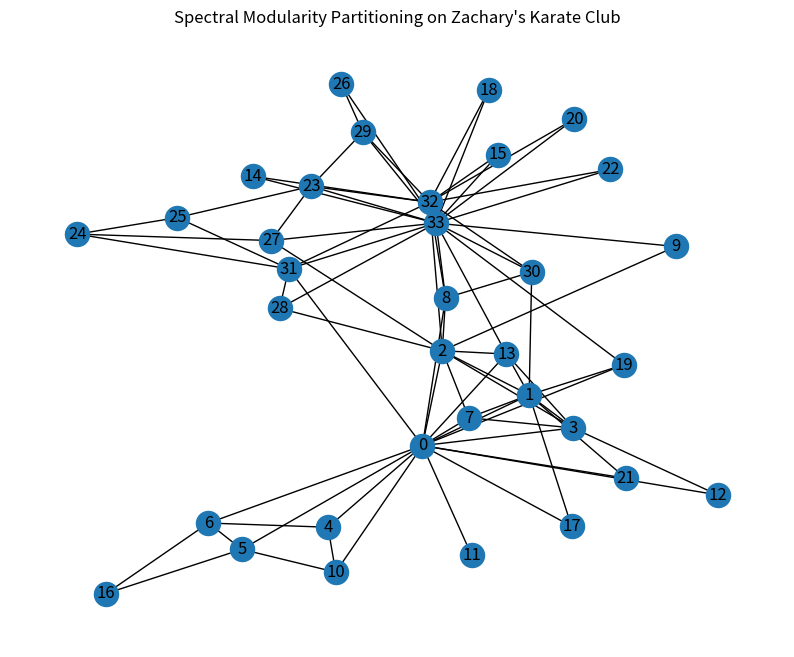
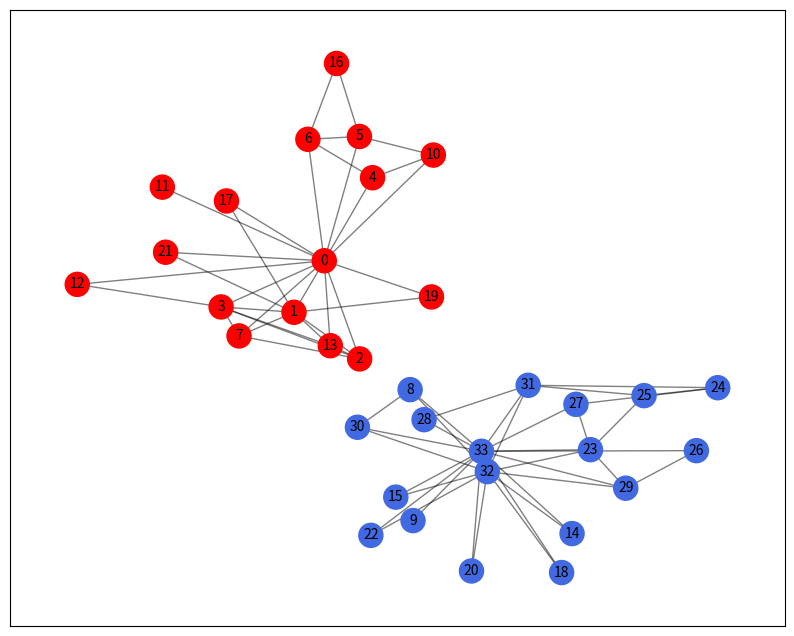
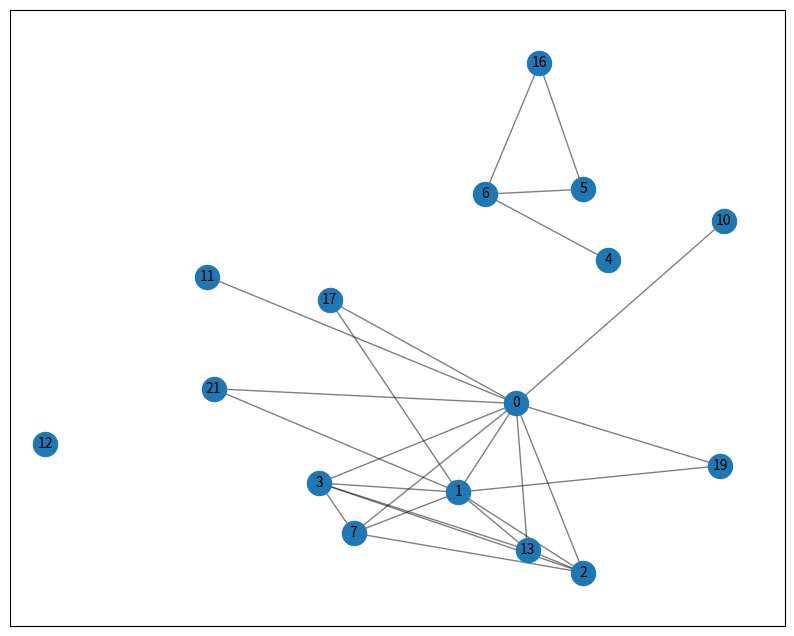
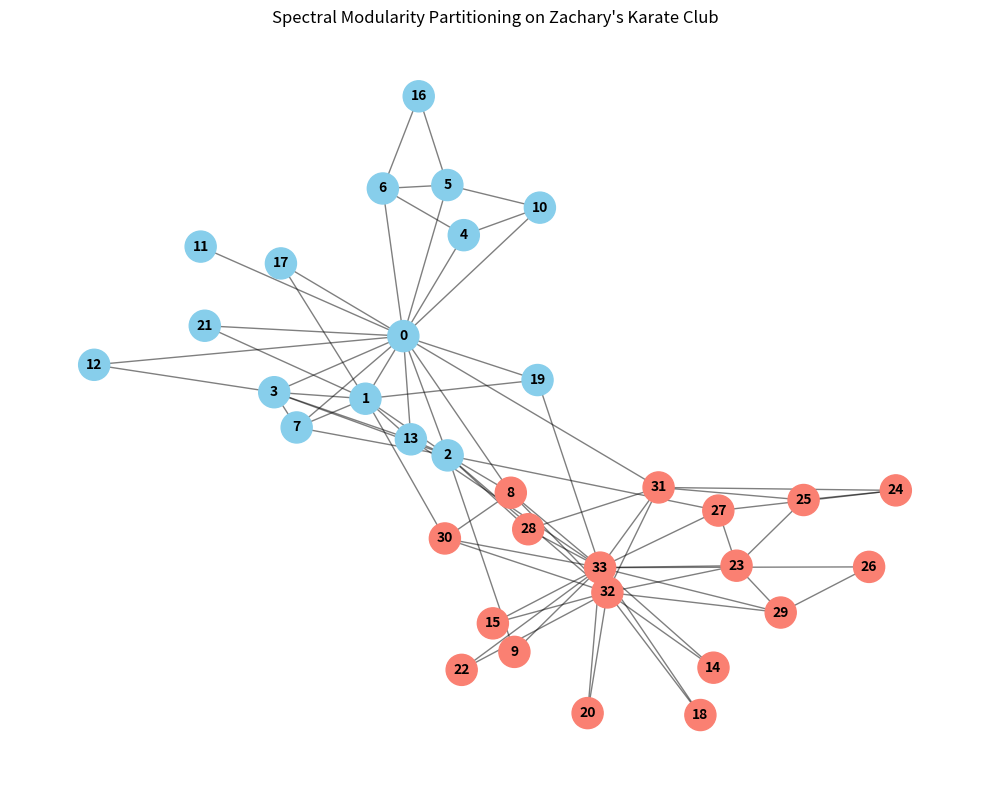

Generate these figures, in order, with matplotlib:
import networkx as nx
import numpy as np
import matplotlib.pyplot as plt
#%%
G = nx.karate_club_graph()
fish = []

def Calc_B (A,m):
    global fish
    k = np.sum(A, axis = 1)
    kT = np.transpose(k)
    B = A - ((np.dot(k,kT))/(2*m))
    fish.append(k)
    fish.append(B)
    return B

def Mod (B , m):
    eigvalues , eigvectors = np.linalg.eigh(B)
    ev_max = np.max(eigvalues)
    if ev_max > 0:
        ev_max = np.argmax(eigvalues)
        u = eigvectors[:,ev_max]
        s = ((u > 0).astype(int) * 2) - 1
        return s
    else:
        return np.zeros(34)

def parti (A, m):
    B = Calc_B(A, m)
    s = Mod(B, m)
    
    if s.any() == False:
        C1, C2 = [0], [0]
    else:
        community_dict = {node:int(val) for node, val in zip(G.nodes(), s.flatten())}
        C1, C2 = [], []
        for i in community_dict.keys():
            if community_dict[i] == 1:
                C1.append(i)
            elif community_dict[i] == -1:
                C2.append(i)
    return C1, C2
        
def graph(G):
    global fish
    H = G.copy()
    I = G.copy()
    J = G.copy()
    K = G.copy()
    
    A = nx.to_numpy_array(G, weight="none") #into numpy matrix 
    m = (np.sum(A))/2 #total edges
    fish.append(A)
    C1, C2 = parti(A, m)
    fish.append((C1,C2))
    
    if len(C1) == 0:
        return G
    else:
        H.remove_nodes_from(C1)
        I.remove_nodes_from(C2)
        
        J.remove_edges_from(H.edges(data=True))
        J.remove_edges_from(I.edges(data=True))
        K.remove_edges_from(J.edges)
        return K , C1 , C2
    
    
plt.figure(figsize=(10, 8))
plt.title("Spectral Modularity Partitioning on Zachary's Karate Club")

pos = nx.spring_layout(G, seed=42)
plt.figure(1)
nx.draw(G, with_labels=True)

g,C1,C2 = graph(G)
nodec = []

for i in G.nodes:
    if i in C1:
        nodec.append("RoyalBlue")
    if i in C2:
        nodec.append("Red")

plt.figure(2, figsize=(10,8))
nx.draw_networkx_nodes(g, pos,node_color = nodec, node_size=300)
nx.draw_networkx_edges(g, pos, alpha=0.5)
nx.draw_networkx_labels(g, pos, font_size=10)
plt.plot()







compo = list(nx.connected_components(g))
subg1, subg2 = [G.subgraph(c).copy() for c in compo]

g,C1,C2 = graph(subg1)
plt.figure(3, figsize=(10,8))
nx.draw_networkx_nodes(g, pos, node_size=300)
nx.draw_networkx_edges(g, pos, alpha=0.5)
nx.draw_networkx_labels(g, pos, font_size=10)
plt.plot()

print(G)
print(g)
print(subg1)
#%%

def spectral_modularity_bisection(G):
    """Performs community bisection on a graph using the leading eigenvector

    of the modularity matrix.
    """
    # 1. Get the adjacency matrix (A) and basic properties
    A = nx.to_numpy_array(G)
    nodes = list(G.nodes())
    n = len(nodes)
    degrees = np.sum(A, axis=1)
    m = np.sum(degrees) / 2

    # 2. Construct the Modularity Matrix (B)
    # B_ij = A_ij - (k_i * k_j) / 2m
    expected_edges = np.outer(degrees, degrees) / (2 * m)
    B = A - expected_edges

    # 3. Compute eigenvalues and eigenvectors
    eigenvalues, eigenvectors = np.linalg.eigh(B)

    # 4. Find the leading eigenvector (corresponding to the largest eigenvalue)
    # np.linalg.eigh returns eigenvalues in ascending order, so the last one is the largest
    idx = np.argmax(eigenvalues)
    leading_eigenvector = eigenvectors[:, idx]

    # 5. Assign nodes to communities based on the sign of the eigenvector elements
    community_1 = []
    community_2 = []

    for i, node in enumerate(nodes):
        if leading_eigenvector[i] >= 0:
            community_1.append(node)
        else:
            community_2.append(node)

    return community_1, community_2, leading_eigenvector


# Initialize the classic Zachary's Karate Club graph
G = nx.karate_club_graph()

# Run the spectral modularity algorithm
comm1, comm2, leading_vec = spectral_modularity_bisection(G)

# Prepare node colors for visualization based on community assignment
node_colors = []
for node in G.nodes():
    if node in comm1:
        node_colors.append("skyblue")
    else:
        node_colors.append("salmon")

# Print details to console
print(f"Community 1 (Size {len(comm1)}): {comm1}")
print(f"Community 2 (Size {len(comm2)}): {comm2}")

# Plot the partitioned graph
plt.figure(figsize=(10, 8))
plt.title("Spectral Modularity Partitioning on Zachary's Karate Club")

# Use a spring layout for reproducible node positioning
pos = nx.spring_layout(G, seed=42)

# Draw the network elements
nx.draw_networkx_nodes(G, pos, node_color=node_colors, node_size=500)
nx.draw_networkx_edges(G, pos, alpha=0.5)
nx.draw_networkx_labels(G, pos, font_size=10, font_weight="bold")

plt.axis("off")
plt.tight_layout()
plt.show()




#%%

G = nx.karate_club_graph()
G.remove_edge(32, 33)
g = G.edges
print(g)
#%%
'''
# 2. Inspect a node's alignment ('Mr. Hi' or 'Officer')
print(f"Node 5 belongs to: {G.nodes[5]['club']}")      # Output: 'Mr. Hi'
print(f"Node 9 belongs to: {G.nodes[9]['club']}")      # Output: 'Officer'

# 3. Color nodes based on their real faction split
color_map = []
for node in G.nodes:
    if G.nodes[node]['club'] == 'Mr. Hi':
        color_map.append('royalblue')
    else:
        color_map.append('red')

# 4. Plot the graph using a spring layout
pos = nx.spring_layout(G, seed = 69) # Consistent positioning
nx.draw(G, pos, node_color=color_map, with_labels=True, node_size=500, edge_color="gray")
plt.title("Zachary's Karate Club Split Factions")
plt.show()
'''
